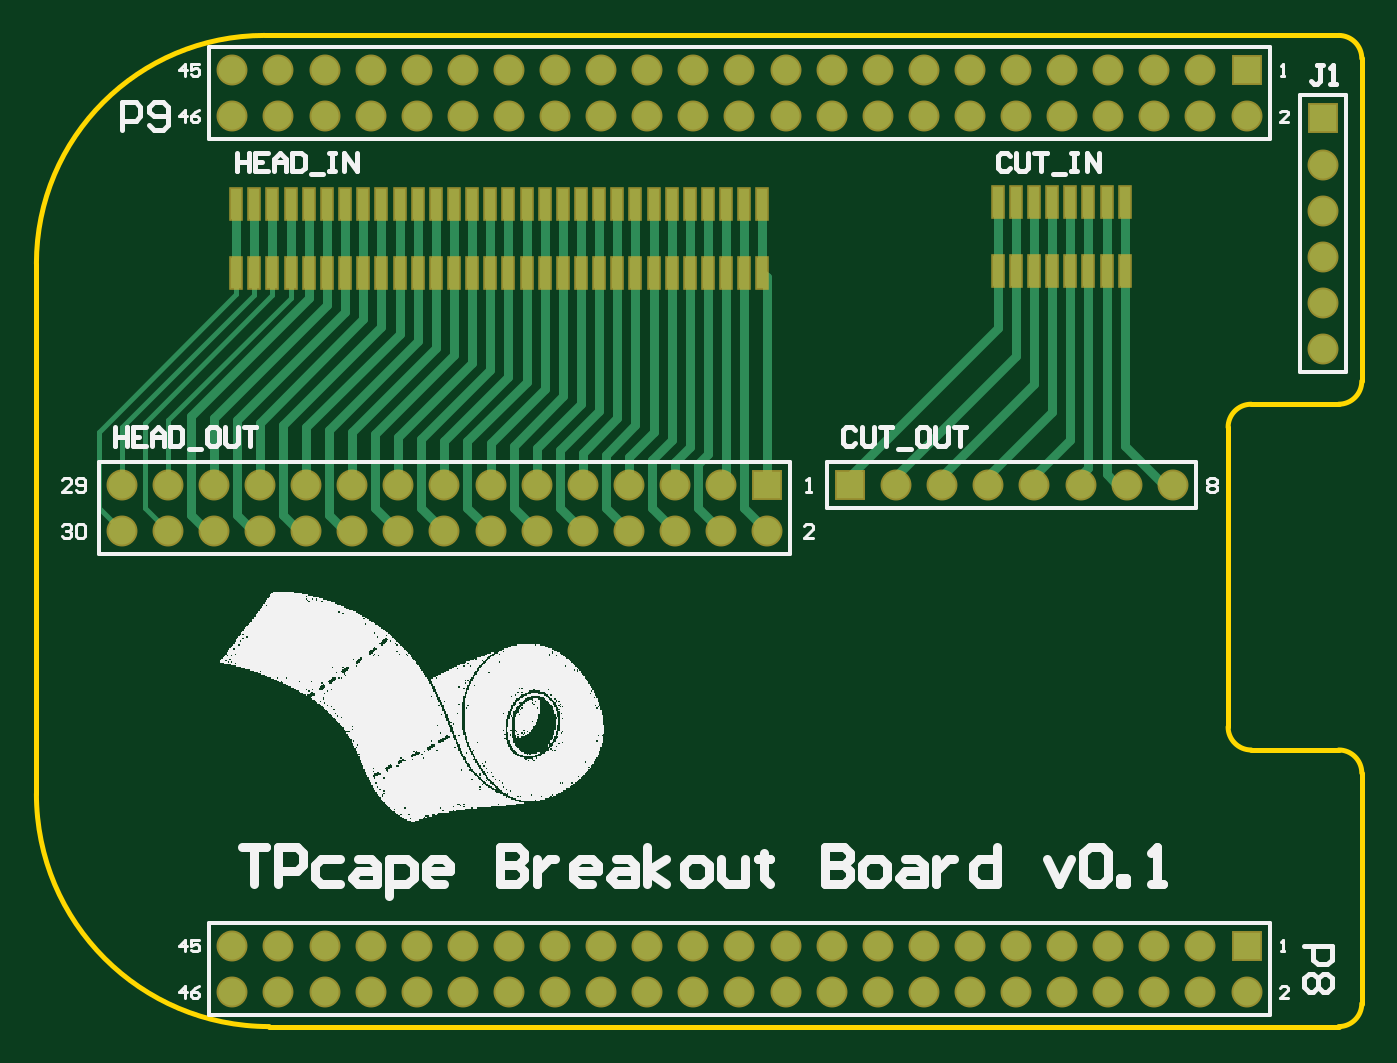
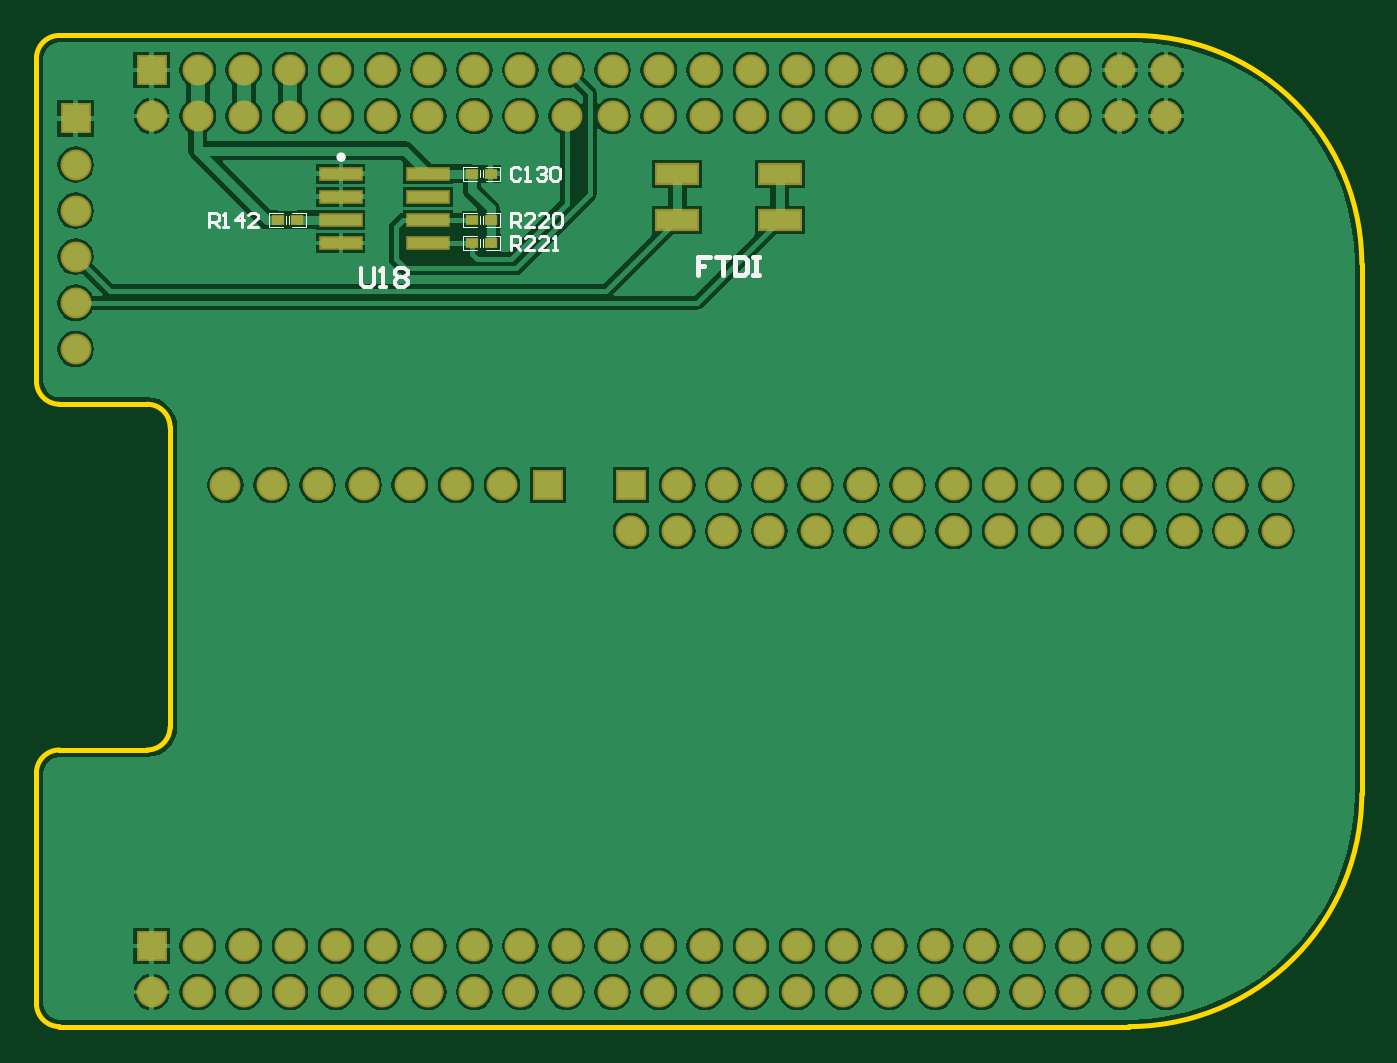
Circuit board: 10 layer files. Board 73.0 x 54.6 mm.
- bottom_copper: TPcape_breakout.GBL (72260 bytes)
- bottom_silk: TPcape_breakout.GBO (4131 bytes)
- paste: TPcape_breakout.GBP (898 bytes)
- bottom_mask: TPcape_breakout.GBS (3612 bytes)
- outline: TPcape_breakout.GKO (1210 bytes)
- top_copper: TPcape_breakout.GTL (9139 bytes)
- top_silk: TPcape_breakout.GTO (50465 bytes)
- paste: TPcape_breakout.GTP (1635 bytes)
- top_mask: TPcape_breakout.GTS (4440 bytes)
- drill: TPcape_breakout.XLN (1065 bytes)

=== bottom_copper: TPcape_breakout.GBL (72260 bytes, source omitted) ===
=== bottom_silk: TPcape_breakout.GBO ===
%FSLAX25Y25*%
%MOIN*%
G70*
G01*
G75*
G04 Layer_Color=32896*
%ADD10R,0.02362X0.06496*%
%ADD11C,0.02000*%
%ADD12C,0.01000*%
%ADD13R,0.05906X0.05906*%
%ADD14C,0.05906*%
%ADD15R,0.05906X0.05906*%
%ADD16R,0.08661X0.02362*%
%ADD17R,0.08740X0.04016*%
%ADD18R,0.02500X0.02000*%
%ADD19C,0.03000*%
%ADD20C,0.00787*%
%ADD21C,0.00700*%
%ADD22R,0.03162X0.07296*%
%ADD23R,0.06706X0.06706*%
%ADD24C,0.06706*%
%ADD25R,0.06706X0.06706*%
%ADD26R,0.09461X0.03162*%
%ADD27R,0.09540X0.04816*%
%ADD28R,0.02900X0.02400*%
%ADD29C,0.00984*%
%ADD30C,0.00100*%
%ADD31C,0.00800*%
D12*
X174334Y166999D02*
X177000D01*
Y164999D01*
X175667D01*
X177000D01*
Y163000D01*
X173001Y166999D02*
X170335D01*
X171668D01*
Y163000D01*
X169003Y166999D02*
Y163000D01*
X167003D01*
X166337Y163666D01*
Y166332D01*
X167003Y166999D01*
X169003D01*
X165004D02*
X163671D01*
X164337D01*
Y163000D01*
X165004D01*
X163671D01*
D21*
X215501Y185999D02*
X216001Y186499D01*
X217000D01*
X217500Y185999D01*
Y184000D01*
X217000Y183500D01*
X216001D01*
X215501Y184000D01*
X214501Y183500D02*
X213501D01*
X214001D01*
Y186499D01*
X214501Y185999D01*
X212002D02*
X211502Y186499D01*
X210502D01*
X210002Y185999D01*
Y185499D01*
X210502Y185000D01*
X211002D01*
X210502D01*
X210002Y184500D01*
Y184000D01*
X210502Y183500D01*
X211502D01*
X212002Y184000D01*
X209003Y185999D02*
X208503Y186499D01*
X207503D01*
X207003Y185999D01*
Y184000D01*
X207503Y183500D01*
X208503D01*
X209003Y184000D01*
Y185999D01*
X283000Y173500D02*
Y176499D01*
X281501D01*
X281001Y175999D01*
Y174999D01*
X281501Y174500D01*
X283000D01*
X282000D02*
X281001Y173500D01*
X280001D02*
X279001D01*
X279501D01*
Y176499D01*
X280001Y175999D01*
X276002Y173500D02*
Y176499D01*
X277502Y174999D01*
X275502D01*
X272503Y173500D02*
X274503D01*
X272503Y175499D01*
Y175999D01*
X273003Y176499D01*
X274003D01*
X274503Y175999D01*
X217500Y173500D02*
Y176499D01*
X216001D01*
X215501Y175999D01*
Y174999D01*
X216001Y174500D01*
X217500D01*
X216500D02*
X215501Y173500D01*
X212502D02*
X214501D01*
X212502Y175499D01*
Y175999D01*
X213001Y176499D01*
X214001D01*
X214501Y175999D01*
X209503Y173500D02*
X211502D01*
X209503Y175499D01*
Y175999D01*
X210002Y176499D01*
X211002D01*
X211502Y175999D01*
X208503D02*
X208003Y176499D01*
X207003D01*
X206504Y175999D01*
Y174000D01*
X207003Y173500D01*
X208003D01*
X208503Y174000D01*
Y175999D01*
X217500Y168500D02*
Y171499D01*
X216001D01*
X215501Y170999D01*
Y170000D01*
X216001Y169500D01*
X217500D01*
X216500D02*
X215501Y168500D01*
X212502D02*
X214501D01*
X212502Y170499D01*
Y170999D01*
X213001Y171499D01*
X214001D01*
X214501Y170999D01*
X209503Y168500D02*
X211502D01*
X209503Y170499D01*
Y170999D01*
X210002Y171499D01*
X211002D01*
X211502Y170999D01*
X208503Y168500D02*
X207503D01*
X208003D01*
Y171499D01*
X208503Y170999D01*
D29*
X254892Y188600D02*
G03*
X254892Y188600I-492J0D01*
G01*
D30*
X262000Y173500D02*
X265000D01*
X262000D02*
Y176500D01*
X267000Y173500D02*
X270000D01*
Y176500D01*
X262000D02*
X265000D01*
X265700Y174200D02*
Y175800D01*
X266300Y174200D02*
Y175800D01*
X267000Y176500D02*
X270000D01*
X225000D02*
X228000D01*
Y173500D02*
Y176500D01*
X220000D02*
X223000D01*
X220000Y173500D02*
Y176500D01*
X225000Y173500D02*
X228000D01*
X224300Y174200D02*
Y175800D01*
X223700Y174200D02*
Y175800D01*
X220000Y173500D02*
X223000D01*
X225000Y186500D02*
X228000D01*
Y183500D02*
Y186500D01*
X220000D02*
X223000D01*
X220000Y183500D02*
Y186500D01*
X225000Y183500D02*
X228000D01*
X224300Y184200D02*
Y185800D01*
X223700Y184200D02*
Y185800D01*
X220000Y183500D02*
X223000D01*
X225000Y171500D02*
X228000D01*
Y168500D02*
Y171500D01*
X220000D02*
X223000D01*
X220000Y168500D02*
Y171500D01*
X225000Y168500D02*
X228000D01*
X224300Y169200D02*
Y170800D01*
X223700Y169200D02*
Y170800D01*
X220000Y168500D02*
X223000D01*
D31*
X250000Y164499D02*
Y161167D01*
X249334Y160500D01*
X248001D01*
X247334Y161167D01*
Y164499D01*
X246001Y160500D02*
X244668D01*
X245335D01*
Y164499D01*
X246001Y163832D01*
X242669D02*
X242003Y164499D01*
X240670D01*
X240003Y163832D01*
Y163166D01*
X240670Y162499D01*
X240003Y161833D01*
Y161167D01*
X240670Y160500D01*
X242003D01*
X242669Y161167D01*
Y161833D01*
X242003Y162499D01*
X242669Y163166D01*
Y163832D01*
X242003Y162499D02*
X240670D01*
M02*

=== paste: TPcape_breakout.GBP ===
%FSLAX25Y25*%
%MOIN*%
G70*
G01*
G75*
G04 Layer_Color=128*
%ADD10R,0.02362X0.06496*%
%ADD11C,0.02000*%
%ADD12C,0.01000*%
%ADD13R,0.05906X0.05906*%
%ADD14C,0.05906*%
%ADD15R,0.05906X0.05906*%
%ADD16R,0.08661X0.02362*%
%ADD17R,0.08740X0.04016*%
%ADD18R,0.02500X0.02000*%
%ADD19C,0.03000*%
%ADD20C,0.00787*%
%ADD21C,0.00700*%
%ADD22R,0.03162X0.07296*%
%ADD23R,0.06706X0.06706*%
%ADD24C,0.06706*%
%ADD25R,0.06706X0.06706*%
%ADD26R,0.09461X0.03162*%
%ADD27R,0.09540X0.04816*%
%ADD28R,0.02900X0.02400*%
D16*
X235551Y170000D02*
D03*
Y175000D02*
D03*
Y180000D02*
D03*
Y185000D02*
D03*
X254449Y170000D02*
D03*
Y175000D02*
D03*
Y180000D02*
D03*
Y185000D02*
D03*
D17*
X159256Y175000D02*
D03*
X181500D02*
D03*
Y185000D02*
D03*
X159256D02*
D03*
D18*
X268000Y175000D02*
D03*
X264000D02*
D03*
X222000D02*
D03*
X226000D02*
D03*
X222000Y185000D02*
D03*
X226000D02*
D03*
X222000Y170000D02*
D03*
X226000D02*
D03*
M02*

=== bottom_mask: TPcape_breakout.GBS ===
%FSLAX25Y25*%
%MOIN*%
G70*
G01*
G75*
G04 Layer_Color=16711935*
%ADD10R,0.02362X0.06496*%
%ADD11C,0.02000*%
%ADD12C,0.01000*%
%ADD13R,0.05906X0.05906*%
%ADD14C,0.05906*%
%ADD15R,0.05906X0.05906*%
%ADD16R,0.08661X0.02362*%
%ADD17R,0.08740X0.04016*%
%ADD18R,0.02500X0.02000*%
%ADD19C,0.03000*%
%ADD20C,0.00787*%
%ADD21C,0.00700*%
%ADD22R,0.03162X0.07296*%
%ADD23R,0.06706X0.06706*%
%ADD24C,0.06706*%
%ADD25R,0.06706X0.06706*%
%ADD26R,0.09461X0.03162*%
%ADD27R,0.09540X0.04816*%
%ADD28R,0.02900X0.02400*%
D23*
X191500Y117500D02*
D03*
X209500D02*
D03*
X295500Y207500D02*
D03*
Y17500D02*
D03*
D24*
X191500Y107500D02*
D03*
X181500Y117500D02*
D03*
Y107500D02*
D03*
X171500Y117500D02*
D03*
Y107500D02*
D03*
X161500Y117500D02*
D03*
Y107500D02*
D03*
X151500Y117500D02*
D03*
Y107500D02*
D03*
X141500Y117500D02*
D03*
Y107500D02*
D03*
X131500Y117500D02*
D03*
Y107500D02*
D03*
X121500Y117500D02*
D03*
Y107500D02*
D03*
X111500Y117500D02*
D03*
Y107500D02*
D03*
X101500Y117500D02*
D03*
Y107500D02*
D03*
X91500Y117500D02*
D03*
Y107500D02*
D03*
X81500Y117500D02*
D03*
Y107500D02*
D03*
X71500Y117500D02*
D03*
Y107500D02*
D03*
X61500Y117500D02*
D03*
Y107500D02*
D03*
X51500Y117500D02*
D03*
Y107500D02*
D03*
X279500Y117500D02*
D03*
X269500D02*
D03*
X259500D02*
D03*
X249500D02*
D03*
X239500D02*
D03*
X229500D02*
D03*
X219500D02*
D03*
X295500Y197500D02*
D03*
X285500Y207500D02*
D03*
Y197500D02*
D03*
X275500Y207500D02*
D03*
Y197500D02*
D03*
X265500Y207500D02*
D03*
Y197500D02*
D03*
X255500Y207500D02*
D03*
Y197500D02*
D03*
X245500Y207500D02*
D03*
Y197500D02*
D03*
X235500Y207500D02*
D03*
Y197500D02*
D03*
X225500Y207500D02*
D03*
Y197500D02*
D03*
X215500Y207500D02*
D03*
Y197500D02*
D03*
X205500Y207500D02*
D03*
Y197500D02*
D03*
X195500Y207500D02*
D03*
Y197500D02*
D03*
X185500Y207500D02*
D03*
Y197500D02*
D03*
X175500Y207500D02*
D03*
Y197500D02*
D03*
X165500Y207500D02*
D03*
Y197500D02*
D03*
X155500Y207500D02*
D03*
Y197500D02*
D03*
X145500Y207500D02*
D03*
Y197500D02*
D03*
X135500Y207500D02*
D03*
Y197500D02*
D03*
X125500Y207500D02*
D03*
Y197500D02*
D03*
X115500Y207500D02*
D03*
Y197500D02*
D03*
X105500Y207500D02*
D03*
Y197500D02*
D03*
X95500Y207500D02*
D03*
Y197500D02*
D03*
X85500Y207500D02*
D03*
Y197500D02*
D03*
X75500Y207500D02*
D03*
Y197500D02*
D03*
X312000Y147000D02*
D03*
Y157000D02*
D03*
Y167000D02*
D03*
Y177000D02*
D03*
Y187000D02*
D03*
X295500Y7500D02*
D03*
X285500Y17500D02*
D03*
Y7500D02*
D03*
X275500Y17500D02*
D03*
Y7500D02*
D03*
X265500Y17500D02*
D03*
Y7500D02*
D03*
X255500Y17500D02*
D03*
Y7500D02*
D03*
X245500Y17500D02*
D03*
Y7500D02*
D03*
X235500Y17500D02*
D03*
Y7500D02*
D03*
X225500Y17500D02*
D03*
Y7500D02*
D03*
X215500Y17500D02*
D03*
Y7500D02*
D03*
X205500Y17500D02*
D03*
Y7500D02*
D03*
X195500Y17500D02*
D03*
Y7500D02*
D03*
X185500Y17500D02*
D03*
Y7500D02*
D03*
X175500Y17500D02*
D03*
Y7500D02*
D03*
X165500Y17500D02*
D03*
Y7500D02*
D03*
X155500Y17500D02*
D03*
Y7500D02*
D03*
X145500Y17500D02*
D03*
Y7500D02*
D03*
X135500Y17500D02*
D03*
Y7500D02*
D03*
X125500Y17500D02*
D03*
Y7500D02*
D03*
X115500Y17500D02*
D03*
Y7500D02*
D03*
X105500Y17500D02*
D03*
Y7500D02*
D03*
X95500Y17500D02*
D03*
Y7500D02*
D03*
X85500Y17500D02*
D03*
Y7500D02*
D03*
X75500Y17500D02*
D03*
Y7500D02*
D03*
D25*
X312000Y197000D02*
D03*
D26*
X235551Y170000D02*
D03*
Y175000D02*
D03*
Y180000D02*
D03*
Y185000D02*
D03*
X254449Y170000D02*
D03*
Y175000D02*
D03*
Y180000D02*
D03*
Y185000D02*
D03*
D27*
X159256Y175000D02*
D03*
X181500D02*
D03*
Y185000D02*
D03*
X159256D02*
D03*
D28*
X268000Y175000D02*
D03*
X264000D02*
D03*
X222000D02*
D03*
X226000D02*
D03*
X222000Y185000D02*
D03*
X226000D02*
D03*
X222000Y170000D02*
D03*
X226000D02*
D03*
M02*

=== outline: TPcape_breakout.GKO ===
%FSLAX25Y25*%
%MOIN*%
G70*
G01*
G75*
G04 Layer_Color=16711935*
%ADD10R,0.02362X0.06496*%
%ADD11C,0.02000*%
%ADD12C,0.01000*%
%ADD13R,0.05906X0.05906*%
%ADD14C,0.05906*%
%ADD15R,0.05906X0.05906*%
%ADD16R,0.08661X0.02362*%
%ADD17R,0.08740X0.04016*%
%ADD18R,0.02500X0.02000*%
%ADD19C,0.03000*%
%ADD20C,0.00787*%
%ADD21C,0.00700*%
%ADD22R,0.03162X0.07296*%
%ADD23R,0.06706X0.06706*%
%ADD24C,0.06706*%
%ADD25R,0.06706X0.06706*%
%ADD26R,0.09461X0.03162*%
%ADD27R,0.09540X0.04816*%
%ADD28R,0.02900X0.02400*%
%ADD29C,0.00984*%
%ADD30C,0.00100*%
%ADD31C,0.00800*%
D12*
X291500Y65000D02*
G03*
X296500Y60000I5000J0D01*
G01*
X82500Y215000D02*
G03*
X33000Y165500I0J-49500D01*
G01*
X33000Y50500D02*
G03*
X83500Y0I50500J0D01*
G01*
X320500Y210000D02*
G03*
X315500Y215000I-5000J0D01*
G01*
X320500Y55000D02*
G03*
X315500Y60000I-5000J0D01*
G01*
Y0D02*
G03*
X320500Y5000I0J5000D01*
G01*
X315500Y135000D02*
G03*
X320500Y140000I0J5000D01*
G01*
X296500Y135000D02*
G03*
X291500Y130000I0J-5000D01*
G01*
X82500Y215000D02*
X315500D01*
X291500Y65000D02*
Y130000D01*
X296500Y60000D02*
X315500D01*
X33000Y50500D02*
Y165500D01*
X83500Y0D02*
X315500D01*
X320500Y5000D02*
Y55000D01*
Y140000D02*
Y210000D01*
X296500Y135000D02*
X315500D01*
M02*

=== top_copper: TPcape_breakout.GTL (9139 bytes, source omitted) ===
=== top_silk: TPcape_breakout.GTO (50465 bytes, source omitted) ===
=== paste: TPcape_breakout.GTP ===
%FSLAX25Y25*%
%MOIN*%
G70*
G01*
G75*
G04 Layer_Color=8421504*
%ADD10R,0.02362X0.06496*%
%ADD11C,0.02000*%
%ADD12C,0.01000*%
%ADD13R,0.05906X0.05906*%
%ADD14C,0.05906*%
%ADD15R,0.05906X0.05906*%
%ADD16R,0.08661X0.02362*%
%ADD17R,0.08740X0.04016*%
%ADD18R,0.02500X0.02000*%
%ADD19C,0.03000*%
%ADD20C,0.00787*%
%ADD21C,0.00700*%
D10*
X143256Y163539D02*
D03*
Y178500D02*
D03*
X139319D02*
D03*
Y163539D02*
D03*
X131445D02*
D03*
Y178500D02*
D03*
X135382D02*
D03*
Y163539D02*
D03*
X151130D02*
D03*
Y178500D02*
D03*
X147193D02*
D03*
Y163539D02*
D03*
X155067D02*
D03*
Y178500D02*
D03*
X159004D02*
D03*
Y163539D02*
D03*
X190500D02*
D03*
Y178500D02*
D03*
X186563D02*
D03*
Y163539D02*
D03*
X178689D02*
D03*
Y178500D02*
D03*
X182626D02*
D03*
Y163539D02*
D03*
X166878D02*
D03*
Y178500D02*
D03*
X162941D02*
D03*
Y163539D02*
D03*
X170815D02*
D03*
Y178500D02*
D03*
X174752D02*
D03*
Y163539D02*
D03*
X111760D02*
D03*
Y178500D02*
D03*
X107823D02*
D03*
Y163539D02*
D03*
X99949D02*
D03*
Y178500D02*
D03*
X103886D02*
D03*
Y163539D02*
D03*
X119634D02*
D03*
Y178500D02*
D03*
X115697D02*
D03*
Y163539D02*
D03*
X123571D02*
D03*
Y178500D02*
D03*
X127508D02*
D03*
Y163539D02*
D03*
X96012D02*
D03*
Y178500D02*
D03*
X92075D02*
D03*
Y163539D02*
D03*
X84201D02*
D03*
Y178500D02*
D03*
X88138D02*
D03*
Y163539D02*
D03*
X76327D02*
D03*
Y178500D02*
D03*
X80264D02*
D03*
Y163539D02*
D03*
X257248Y178961D02*
D03*
Y164000D02*
D03*
X261185D02*
D03*
Y178961D02*
D03*
X269059D02*
D03*
Y164000D02*
D03*
X265122D02*
D03*
Y178961D02*
D03*
X249374D02*
D03*
Y164000D02*
D03*
X253311D02*
D03*
Y178961D02*
D03*
X245437D02*
D03*
Y164000D02*
D03*
X241500D02*
D03*
Y178961D02*
D03*
M02*

=== top_mask: TPcape_breakout.GTS ===
%FSLAX25Y25*%
%MOIN*%
G70*
G01*
G75*
G04 Layer_Color=8388736*
%ADD10R,0.02362X0.06496*%
%ADD11C,0.02000*%
%ADD12C,0.01000*%
%ADD13R,0.05906X0.05906*%
%ADD14C,0.05906*%
%ADD15R,0.05906X0.05906*%
%ADD16R,0.08661X0.02362*%
%ADD17R,0.08740X0.04016*%
%ADD18R,0.02500X0.02000*%
%ADD19C,0.03000*%
%ADD20C,0.00787*%
%ADD21C,0.00700*%
%ADD22R,0.03162X0.07296*%
%ADD23R,0.06706X0.06706*%
%ADD24C,0.06706*%
%ADD25R,0.06706X0.06706*%
D22*
X143256Y163539D02*
D03*
Y178500D02*
D03*
X139319D02*
D03*
Y163539D02*
D03*
X131445D02*
D03*
Y178500D02*
D03*
X135382D02*
D03*
Y163539D02*
D03*
X151130D02*
D03*
Y178500D02*
D03*
X147193D02*
D03*
Y163539D02*
D03*
X155067D02*
D03*
Y178500D02*
D03*
X159004D02*
D03*
Y163539D02*
D03*
X190500D02*
D03*
Y178500D02*
D03*
X186563D02*
D03*
Y163539D02*
D03*
X178689D02*
D03*
Y178500D02*
D03*
X182626D02*
D03*
Y163539D02*
D03*
X166878D02*
D03*
Y178500D02*
D03*
X162941D02*
D03*
Y163539D02*
D03*
X170815D02*
D03*
Y178500D02*
D03*
X174752D02*
D03*
Y163539D02*
D03*
X111760D02*
D03*
Y178500D02*
D03*
X107823D02*
D03*
Y163539D02*
D03*
X99949D02*
D03*
Y178500D02*
D03*
X103886D02*
D03*
Y163539D02*
D03*
X119634D02*
D03*
Y178500D02*
D03*
X115697D02*
D03*
Y163539D02*
D03*
X123571D02*
D03*
Y178500D02*
D03*
X127508D02*
D03*
Y163539D02*
D03*
X96012D02*
D03*
Y178500D02*
D03*
X92075D02*
D03*
Y163539D02*
D03*
X84201D02*
D03*
Y178500D02*
D03*
X88138D02*
D03*
Y163539D02*
D03*
X76327D02*
D03*
Y178500D02*
D03*
X80264D02*
D03*
Y163539D02*
D03*
X257248Y178961D02*
D03*
Y164000D02*
D03*
X261185D02*
D03*
Y178961D02*
D03*
X269059D02*
D03*
Y164000D02*
D03*
X265122D02*
D03*
Y178961D02*
D03*
X249374D02*
D03*
Y164000D02*
D03*
X253311D02*
D03*
Y178961D02*
D03*
X245437D02*
D03*
Y164000D02*
D03*
X241500D02*
D03*
Y178961D02*
D03*
D23*
X191500Y117500D02*
D03*
X209500D02*
D03*
X295500Y207500D02*
D03*
Y17500D02*
D03*
D24*
X191500Y107500D02*
D03*
X181500Y117500D02*
D03*
Y107500D02*
D03*
X171500Y117500D02*
D03*
Y107500D02*
D03*
X161500Y117500D02*
D03*
Y107500D02*
D03*
X151500Y117500D02*
D03*
Y107500D02*
D03*
X141500Y117500D02*
D03*
Y107500D02*
D03*
X131500Y117500D02*
D03*
Y107500D02*
D03*
X121500Y117500D02*
D03*
Y107500D02*
D03*
X111500Y117500D02*
D03*
Y107500D02*
D03*
X101500Y117500D02*
D03*
Y107500D02*
D03*
X91500Y117500D02*
D03*
Y107500D02*
D03*
X81500Y117500D02*
D03*
Y107500D02*
D03*
X71500Y117500D02*
D03*
Y107500D02*
D03*
X61500Y117500D02*
D03*
Y107500D02*
D03*
X51500Y117500D02*
D03*
Y107500D02*
D03*
X279500Y117500D02*
D03*
X269500D02*
D03*
X259500D02*
D03*
X249500D02*
D03*
X239500D02*
D03*
X229500D02*
D03*
X219500D02*
D03*
X295500Y197500D02*
D03*
X285500Y207500D02*
D03*
Y197500D02*
D03*
X275500Y207500D02*
D03*
Y197500D02*
D03*
X265500Y207500D02*
D03*
Y197500D02*
D03*
X255500Y207500D02*
D03*
Y197500D02*
D03*
X245500Y207500D02*
D03*
Y197500D02*
D03*
X235500Y207500D02*
D03*
Y197500D02*
D03*
X225500Y207500D02*
D03*
Y197500D02*
D03*
X215500Y207500D02*
D03*
Y197500D02*
D03*
X205500Y207500D02*
D03*
Y197500D02*
D03*
X195500Y207500D02*
D03*
Y197500D02*
D03*
X185500Y207500D02*
D03*
Y197500D02*
D03*
X175500Y207500D02*
D03*
Y197500D02*
D03*
X165500Y207500D02*
D03*
Y197500D02*
D03*
X155500Y207500D02*
D03*
Y197500D02*
D03*
X145500Y207500D02*
D03*
Y197500D02*
D03*
X135500Y207500D02*
D03*
Y197500D02*
D03*
X125500Y207500D02*
D03*
Y197500D02*
D03*
X115500Y207500D02*
D03*
Y197500D02*
D03*
X105500Y207500D02*
D03*
Y197500D02*
D03*
X95500Y207500D02*
D03*
Y197500D02*
D03*
X85500Y207500D02*
D03*
Y197500D02*
D03*
X75500Y207500D02*
D03*
Y197500D02*
D03*
X312000Y147000D02*
D03*
Y157000D02*
D03*
Y167000D02*
D03*
Y177000D02*
D03*
Y187000D02*
D03*
X295500Y7500D02*
D03*
X285500Y17500D02*
D03*
Y7500D02*
D03*
X275500Y17500D02*
D03*
Y7500D02*
D03*
X265500Y17500D02*
D03*
Y7500D02*
D03*
X255500Y17500D02*
D03*
Y7500D02*
D03*
X245500Y17500D02*
D03*
Y7500D02*
D03*
X235500Y17500D02*
D03*
Y7500D02*
D03*
X225500Y17500D02*
D03*
Y7500D02*
D03*
X215500Y17500D02*
D03*
Y7500D02*
D03*
X205500Y17500D02*
D03*
Y7500D02*
D03*
X195500Y17500D02*
D03*
Y7500D02*
D03*
X185500Y17500D02*
D03*
Y7500D02*
D03*
X175500Y17500D02*
D03*
Y7500D02*
D03*
X165500Y17500D02*
D03*
Y7500D02*
D03*
X155500Y17500D02*
D03*
Y7500D02*
D03*
X145500Y17500D02*
D03*
Y7500D02*
D03*
X135500Y17500D02*
D03*
Y7500D02*
D03*
X125500Y17500D02*
D03*
Y7500D02*
D03*
X115500Y17500D02*
D03*
Y7500D02*
D03*
X105500Y17500D02*
D03*
Y7500D02*
D03*
X95500Y17500D02*
D03*
Y7500D02*
D03*
X85500Y17500D02*
D03*
Y7500D02*
D03*
X75500Y17500D02*
D03*
Y7500D02*
D03*
D25*
X312000Y197000D02*
D03*
M02*

=== drill: TPcape_breakout.XLN ===
M48
;Layer_Color=9474304
;FILE_FORMAT=2:5
INCH,LZ
;TYPE=PLATED
T1F00S00C0.03543
%
T01
X00755Y00075
X00855
X00955
X01055
X01155
X01255
X01355
X01455
X01555
X01655
X01755
X01855
X01955
X02055
Y00175
X01955
X01855
X01755
X01655
X01555
X01455
X01355
X01255
X01155
X01055
X00955
X00855
X00755
X02155
X02255
X02355
X02455
X02555
X02655
X02755
X02855
X02955
Y00075
X02855
X02755
X02655
X02555
X02455
X02355
X02255
X02155
X02195Y01175
X02295
X02395
X02495
X02595
X02695
X02795
X0312Y0147
Y0157
Y0167
Y0177
Y0187
Y0197
X02955Y01975
Y02075
X02855
Y01975
X02755
Y02075
X02655
Y01975
X02555
Y02075
X02455
Y01975
X02355
Y02075
X02255
Y01975
X02155
Y02075
X02055
Y01975
X01955
Y02075
X01855
Y01975
X01755
Y02075
X01655
Y01975
X01555
Y02075
X01455
Y01975
X01355
Y02075
X01255
Y01975
X01155
Y02075
X01055
Y01975
X00955
Y02075
X00855
Y01975
X00755
Y02075
X00715Y01175
X00815
X00915
X01015
X01115
X01215
X01315
X01415
X01515
X01615
X01715
X01815
X01915
Y01075
X01815
X01715
X01615
X01515
X01415
X01315
X01215
X01115
X01015
X00915
X00815
X00715
X00615
Y01175
X02095
X00515
Y01075
M30

